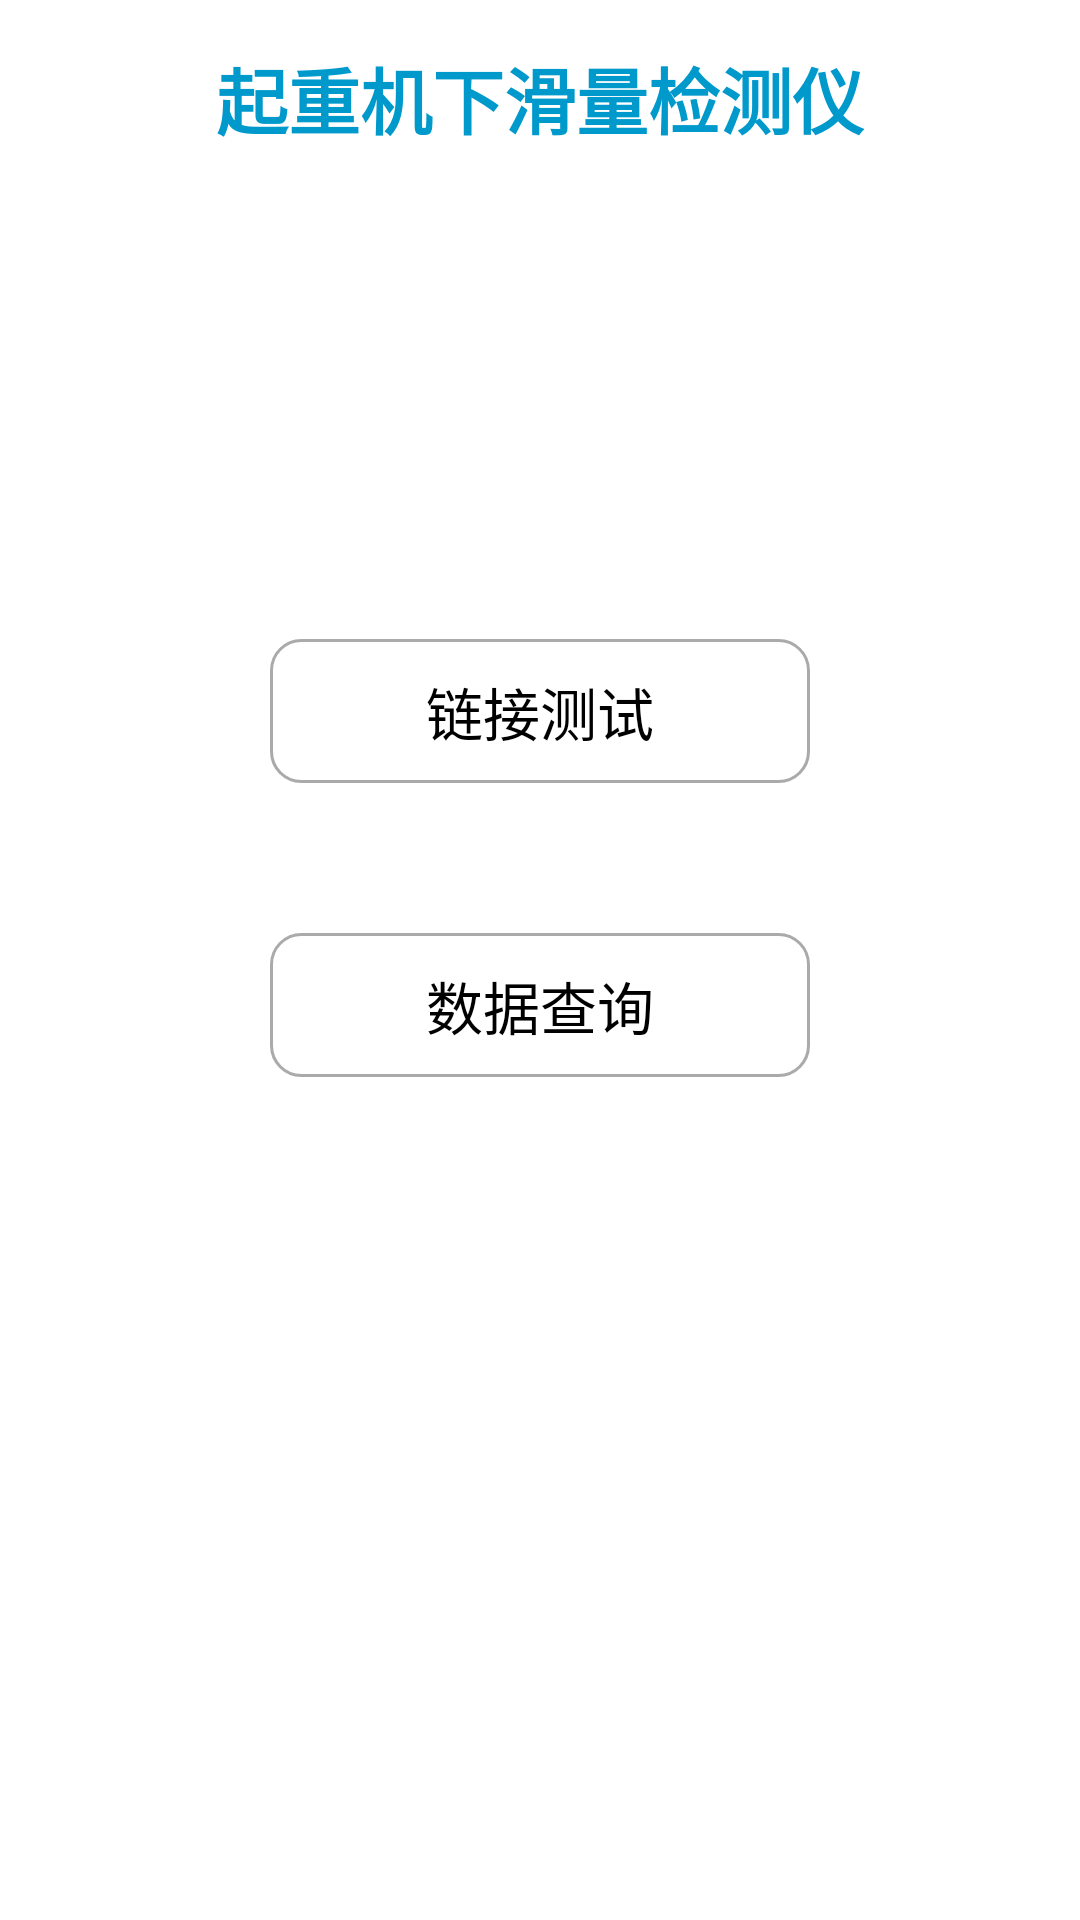

Reconstruct the res/layout file that produces this screen, plus the resources it refers to.
<!-- AndroidManifest.xml: application theme Theme.AppCompat.Light.NoActionBar -->
<!-- res/layout/activity_main.xml -->
<?xml version="1.0" encoding="utf-8"?>
<layout>

    <data>

        <variable
            name="listener"
            type="android.view.View.OnClickListener" />
    </data>

    <androidx.constraintlayout.widget.ConstraintLayout xmlns:android="http://schemas.android.com/apk/res/android"
        xmlns:app="http://schemas.android.com/apk/res-auto"
        android:background="@android:color/white"
        android:layout_width="match_parent"
        android:layout_height="match_parent">

        <include
            android:id="@+id/layout_title"
            layout="@layout/common_title_layout" />

        <Button
            android:id="@+id/btn_start_test"
            android:layout_width="180dp"
            android:layout_height="wrap_content"
            android:layout_marginTop="50dp"
            android:text="开始测试"
            android:textSize="19sp"
            android:onClick="@{listener.onClick}"
            android:background="@drawable/start_text_selector"
            android:textColor="@android:color/white"
            app:layout_constraintLeft_toLeftOf="parent"
            app:layout_constraintRight_toRightOf="parent"
            app:layout_constraintTop_toBottomOf="@id/layout_title" />


        <Button
            android:id="@+id/btn_connect_test"
            android:layout_width="180dp"
            android:layout_height="wrap_content"
            android:layout_marginTop="50dp"
            android:text="链接测试"
            android:textSize="19sp"
            android:onClick="@{listener.onClick}"
            android:background="@drawable/connect_test_init_bg"
            android:textColor="@android:color/black"
            app:layout_constraintLeft_toLeftOf="parent"
            app:layout_constraintRight_toRightOf="parent"
            app:layout_constraintTop_toBottomOf="@id/btn_start_test" />

        <Button
            android:id="@+id/btn_search_data"
            android:layout_width="180dp"
            android:layout_height="wrap_content"
            android:layout_marginTop="50dp"
            android:text="数据查询"
            android:textSize="19sp"
            android:onClick="@{listener.onClick}"
            android:background="@drawable/connect_test_init_bg"
            android:textColor="@android:color/black"
            app:layout_constraintLeft_toLeftOf="parent"
            app:layout_constraintRight_toRightOf="parent"
            app:layout_constraintTop_toBottomOf="@id/btn_connect_test" />

    </androidx.constraintlayout.widget.ConstraintLayout>


</layout>
<!-- res/layout/common_title_layout.xml (included above) -->
<?xml version="1.0" encoding="utf-8"?>
<androidx.constraintlayout.widget.ConstraintLayout xmlns:android="http://schemas.android.com/apk/res/android"
    android:layout_width="match_parent"
    android:layout_height="wrap_content"
    xmlns:app="http://schemas.android.com/apk/res-auto">

    <TextView
        android:id="@+id/tv_title"
        android:layout_width="wrap_content"
        android:layout_height="wrap_content"
        android:text="起重机下滑量检测仪"
        android:textSize="24sp"
        android:textColor="@android:color/holo_blue_dark"
        android:textStyle="bold"
        android:padding="15dp"
        app:layout_constraintLeft_toLeftOf="parent"
        app:layout_constraintRight_toRightOf="parent"
        app:layout_constraintTop_toTopOf="parent" />

</androidx.constraintlayout.widget.ConstraintLayout>
<!-- resources referenced by this layout -->
<resources>
  <!-- drawable connect_test_init_bg (drawable) -->
  <?xml version="1.0" encoding="utf-8"?>
  <shape xmlns:android="http://schemas.android.com/apk/res/android">
  
      <solid android:color="@android:color/transparent"/>
      <corners android:radius="10dp"/>
      <stroke android:color="@android:color/darker_gray" android:width="1dp"/>
  
  </shape>
  <!-- drawable start_text_selector (drawable) -->
  <?xml version="1.0" encoding="utf-8"?>
  <selector xmlns:android="http://schemas.android.com/apk/res/android">
  
      <item android:state_pressed="true" android:state_enabled="true" android:drawable="@drawable/start_test_press_bg"/>
      <item android:state_pressed="false" android:state_enabled="false" android:drawable="@drawable/start_test_unpress_bg"/>
      <item android:drawable="@drawable/start_test_unpress_bg"/>
  
  </selector>
  <!-- drawable start_test_press_bg (drawable) -->
  <?xml version="1.0" encoding="utf-8"?>
  <shape xmlns:android="http://schemas.android.com/apk/res/android">
  
      <solid android:color="@android:color/holo_blue_bright"/>
      <corners android:radius="10dp"/>
  
  </shape>
</resources>
